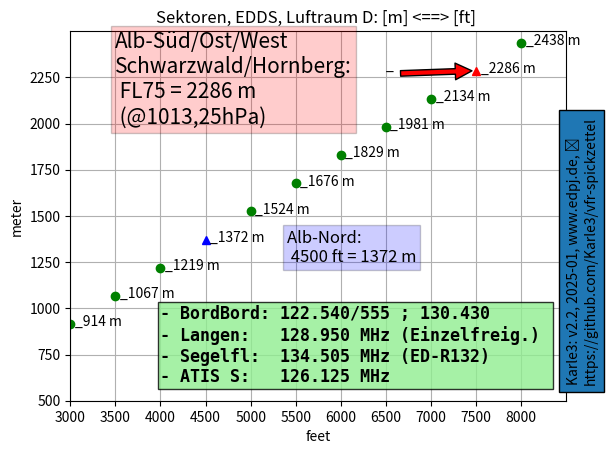

This chart was generated by the following Python code:

# =====================================================================
# Karle3, 2025-01-02, v2.2
# https://github.com/Karle3/vfr-spickzettel
# =====================================================================

"""VFR Speickzettel."""


# https://matplotlib.org/

# https://matplotlib.org/stable/plot_types/basic/scatter_plot.html#sphx-glr-plot-types-basic-scatter-plot-py

# https://matplotlib.org/stable/tutorials/pyplot.html#introduction-to-pyplot

import numpy as np
import matplotlib.pyplot as plt


FEET2METER = 0.3048

FEET_MIN = 3000
FEET_MAX = 8000+500
FEET_STEP = 500

METER_MIN =  500
METER_MAX = 2500
METER_STEP = 250

FEET_ALB_NORD = 4500
FEET_ALB_SUED = 7500

# plot, get figure and axes
fig, ax = plt.subplots()


# https://www.w3schools.com/python/python_while_loops.asp
feet = FEET_MIN
while feet <= FEET_MAX:
    meter = feet * FEET2METER
    if feet != FEET_ALB_NORD and feet != FEET_ALB_SUED :
        ax.plot(feet, meter, 'go')
    ax.annotate(f"_{meter:.0f} m", xy=(feet +50 , meter -10) )
    feet += FEET_STEP

plt.axis((FEET_MIN,FEET_MAX,  METER_MIN,METER_MAX))


# plt.title('[m] = f([ft])')
plt.title('Sektoren, EDDS, Luftraum D: [m] <==> [ft] ')
plt.xlabel('feet')
plt.ylabel('meter')

plt.xticks(np.arange(FEET_MIN, FEET_MAX, 1000))


plt.xticks(np.arange(FEET_MIN,  FEET_MAX,  FEET_STEP))
plt.yticks(np.arange(METER_MIN, METER_MAX, METER_STEP))
plt.grid(visible=True, which='both')
# plt.minorticks_on(); --- kills ?ticks !!!


# Sektoren
# https://matplotlib.org/stable/gallery/lines_bars_and_markers/categorical_variables.html#sphx-glr-gallery-lines-bars-and-markers-categorical-variables-py
plt.plot(FEET_ALB_SUED, FEET_ALB_SUED * FEET2METER, 'r^', label="75kFT_2280m_Alb-Süd/Ost")
plt.plot(FEET_ALB_NORD, FEET_ALB_NORD * FEET2METER, 'b^', label="45kFT_1368_Alb-Nord")
# show labels in a legend
# plt.legend()


# Alb-S/O__
Y_POS = FEET2METER  * FEET_ALB_SUED
plt.annotate('_', xy=(FEET_ALB_SUED, Y_POS), xytext=(6500, Y_POS),
            arrowprops=dict(facecolor='red', shrink=0.05))

# https://matplotlib.org/stable/gallery/text_labels_and_annotations/text_commands.html#sphx-glr-gallery-text-labels-and-annotations-text-commands-py
plt.text(5400, 1250, 'Alb-Nord:  \n 4500 ft = 1372 m',
		fontsize=12,
        bbox={'facecolor': 'blue', 'alpha': 0.2, 'pad': 3})
#     style='italic',    bbox={'facecolor': 'blue', 'alpha': 0.5, 'pad': 0})

plt.text(3500, 2000, 'Alb-Süd/Ost/West\nSchwarzwald/Hornberg:\n FL75 = 2286 m \n (@1013,25hPa)',
		fontsize=15,
        bbox={'facecolor': 'red', 'alpha': 0.2, 'pad': 3})

# ; 130.740(R9)
plt.text(4000, 600, '\
- BordBord: 122.540/555 ; 130.430 \n\
- Langen:   128.950 MHz (Einzelfreig.) \n\
- Segelfl:  134.505 MHz (ED-R132) \n\
- ATIS S:   126.125 MHz ',
		fontsize=12, fontweight='bold',  family='monospace', # 'sans-serif'
        bbox={'facecolor': 'lightgreen', 'alpha': 0.8, 'pad': 2})


plt.text(8500, 600, \
	'Karle3: v2.2, 2025-01, www.edpj.de, \
	\nhttps://github.com/Karle3/vfr-spickzettel',
	rotation=90,
	bbox={ 'pad': 5 }
	)



# ---
# deploy figure

#
plt.show()
fig.savefig('vfr-spickzettel.png')
fig.savefig('vfr-spickzettel.svg')
fig.savefig('vfr-spickzettel.pdf')
